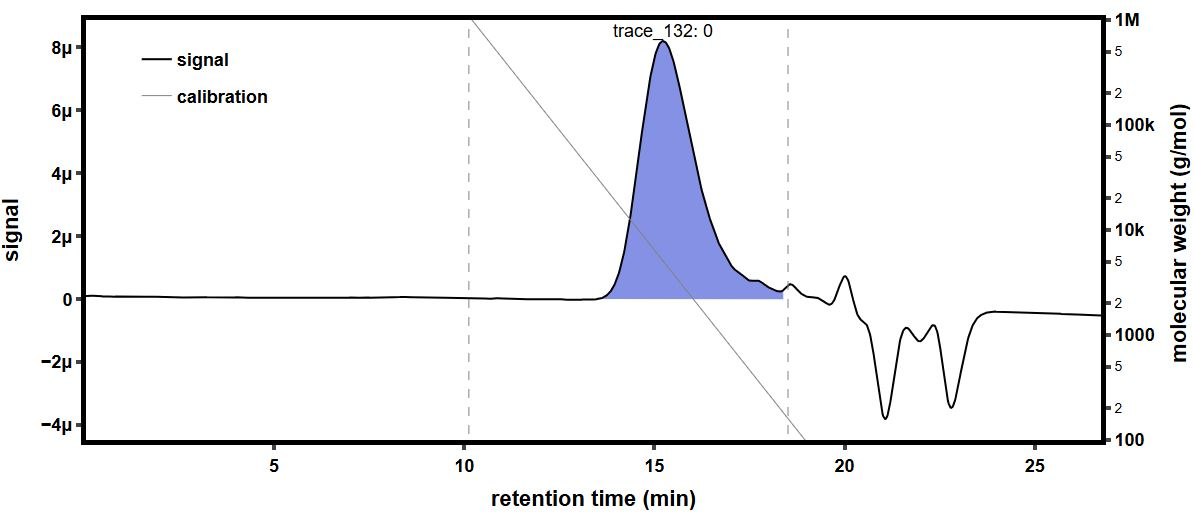

Data behind this chart, as committed beside it:
time (min), raw light scattering data: detector volt…, raw light scattering data: detector volt…, raw light scattering data: detector volt…, raw light scattering data: detector volt…, raw light scattering data: detector volt…, raw light scattering data: detector volt…, raw light scattering data: detector volt…, raw light scattering data: detector volt…, raw UV absorbance data: detector voltage…, differential refractive index data: diff…, Forward Laser Monitor: Forward Laser Mon…, Auto-inject Signal: Auto-inject Signal, Auto-inject Signal: Auto-inject Signal, absolute refractive index data: absolute…
-0.177, 0.0259, 0.0148, 0.03954, 0.02823, 0.03282, 0.02701, 0.04113, 0.01609, , -0.0002803, 1.005, , 1.44
-0.1602, 0.0259, 0.0148, 0.03954, 0.02823, 0.03282, 0.02701, 0.04113, 0.01609, , -0.0002803, 1.005, , 1.44
-0.1433, 0.0259, 0.0148, 0.03954, 0.02823, 0.03282, 0.02701, 0.04113, 0.01609, , -0.0002803, 1.005, , 1.44
-0.1265, 0.0259, 0.0148, 0.03954, 0.02824, 0.03282, 0.02701, 0.04113, 0.01609, , -0.0002803, 1.005, , 1.44
-0.1097, 0.0259, 0.01479, 0.03954, 0.02823, 0.03282, 0.02701, 0.04113, 0.01609, , -0.0002803, 1.005, , 1.44
-0.09284, 0.0259, 0.01479, 0.03954, 0.02823, 0.03282, 0.02701, 0.04113, 0.01609, , -0.0002803, 1.005, , 1.44
-0.076, 0.0259, 0.0148, 0.03954, 0.02824, 0.03282, 0.02701, 0.04113, 0.01609, , -0.0002803, 1.005, , 1.44
-0.05917, 0.0259, 0.0148, 0.03954, 0.02823, 0.03281, 0.02701, 0.04113, 0.01609, , -0.0002803, 1.005, , 1.44
-0.04234, 0.0259, 0.01479, 0.03954, 0.02824, 0.03282, 0.02701, 0.04113, 0.01609, , -0.0002803, 1.005, , 1.44
-0.0255, 0.0259, 0.01479, 0.03954, 0.02824, 0.03282, 0.02701, 0.04113, 0.01609, , -0.0002803, 1.005, , 1.44
-0.008666, 0.0259, 0.0148, 0.03954, 0.02823, 0.03282, 0.02701, 0.04113, 0.01609, , -0.0002803, 1.005, , 1.44
0.008168, 0.0259, 0.01479, 0.03954, 0.02823, 0.03282, 0.02701, 0.04113, 0.01609, , -0.0002803, 1.005, , 1.44
0.025, 0.0259, 0.01479, 0.03954, 0.02824, 0.03282, 0.02701, 0.04113, 0.0161, , -0.0002803, 1.005, , 1.44
0.04184, 0.0259, 0.0148, 0.03954, 0.02824, 0.03282, 0.02701, 0.04113, 0.01609, , -0.0002803, 1.005, , 1.44
0.05867, 0.0259, 0.01479, 0.03954, 0.02823, 0.03282, 0.02701, 0.04113, 0.01609, , -0.0002803, 1.005, , 1.44
0.07551, 0.0259, 0.01479, 0.03954, 0.02823, 0.03282, 0.02701, 0.04113, 0.01609, 0.05482, -0.0002803, 1.005, , 1.44
0.09234, 0.0259, 0.01479, 0.03954, 0.02824, 0.03282, 0.02701, 0.04114, 0.01609, 0.05482, -0.0002803, 1.005, , 1.44
0.1092, 0.0259, 0.0148, 0.03954, 0.02824, 0.03282, 0.02701, 0.04113, 0.01609, 0.05482, -0.0002803, 1.005, , 1.44
0.126, 0.0259, 0.0148, 0.03954, 0.02824, 0.03282, 0.02701, 0.04113, 0.01609, 0.05483, -0.0002803, 1.005, , 1.44
0.1428, 0.0259, 0.0148, 0.03954, 0.02824, 0.03282, 0.02701, 0.04113, 0.01609, 0.05484, -0.0002803, 1.005, , 1.44
0.1597, 0.02589, 0.01479, 0.03954, 0.02823, 0.03282, 0.02701, 0.04113, 0.01609, 0.05483, -0.0002803, 1.005, , 1.44
0.1765, 0.02589, 0.0148, 0.03954, 0.02823, 0.03282, 0.02701, 0.04113, 0.01609, 0.05483, -0.0002803, 1.005, , 1.44
0.1933, 0.02589, 0.01479, 0.03954, 0.02824, 0.03282, 0.02701, 0.04113, 0.01609, 0.05483, -0.0002803, 1.005, , 1.44
0.2102, 0.02589, 0.01479, 0.03954, 0.02824, 0.03282, 0.02701, 0.04113, 0.01609, 0.05483, -0.0002803, 1.005, , 1.44
0.227, 0.0259, 0.0148, 0.03954, 0.02823, 0.03282, 0.02701, 0.04113, 0.01609, 0.05484, -0.0002803, 1.005, , 1.44
0.2439, 0.0259, 0.0148, 0.03954, 0.02824, 0.03282, 0.02701, 0.04113, 0.01609, 0.05484, -0.0002803, 1.005, , 1.44
0.2607, 0.0259, 0.0148, 0.03954, 0.02824, 0.03282, 0.02701, 0.04113, 0.01609, 0.05484, -0.0002803, 1.005, , 1.44
0.2775, 0.0259, 0.0148, 0.03954, 0.02824, 0.03282, 0.02701, 0.04113, 0.01609, 0.05483, -0.0002803, 1.005, , 1.44
0.2944, 0.02589, 0.0148, 0.03954, 0.02824, 0.03282, 0.02701, 0.04113, 0.01609, 0.05483, -0.0002803, 1.005, , 1.44
0.3112, 0.02589, 0.0148, 0.03954, 0.02824, 0.03282, 0.02701, 0.04113, 0.01609, 0.05484, -0.0002803, 1.005, , 1.44
0.328, 0.0259, 0.0148, 0.03954, 0.02824, 0.03282, 0.02701, 0.04113, 0.01609, 0.05484, -0.0002803, 1.005, , 1.44
0.3449, 0.02589, 0.0148, 0.03954, 0.02824, 0.03282, 0.02701, 0.04113, 0.01609, 0.05484, -0.0002803, 1.005, , 1.44
0.3617, 0.02589, 0.01479, 0.03955, 0.02824, 0.03282, 0.02701, 0.04113, 0.01609, 0.05484, -0.0002803, 1.005, , 1.44
0.3785, 0.0259, 0.01479, 0.03955, 0.02824, 0.03282, 0.02701, 0.04113, 0.01609, 0.05484, -0.0002803, 1.005, , 1.44
0.3954, 0.02589, 0.0148, 0.03955, 0.02823, 0.03282, 0.02701, 0.04113, 0.01609, 0.05484, -0.0002803, 1.005, , 1.44
0.4122, 0.0259, 0.0148, 0.03955, 0.02824, 0.03282, 0.02701, 0.04113, 0.01609, 0.05484, -0.0002803, 1.005, , 1.44
0.429, 0.0259, 0.01479, 0.03955, 0.02824, 0.03282, 0.02701, 0.04113, 0.01609, 0.05485, -0.0002803, 1.005, , 1.44
0.4459, 0.0259, 0.0148, 0.03955, 0.02824, 0.03282, 0.02701, 0.04114, 0.01609, 0.05485, -0.0002803, 1.005, , 1.44
0.4627, 0.0259, 0.0148, 0.03954, 0.02823, 0.03282, 0.02701, 0.04113, 0.01609, 0.05485, -0.0002803, 1.005, , 1.44
0.4795, 0.0259, 0.0148, 0.03954, 0.02824, 0.03282, 0.02701, 0.04113, 0.01609, 0.05485, -0.0002803, 1.005, , 1.44
0.4964, 0.0259, 0.01479, 0.03955, 0.02824, 0.03282, 0.02701, 0.04113, 0.01609, 0.05485, -0.0002803, 1.005, , 1.441
0.5132, 0.02589, 0.01479, 0.03955, 0.02823, 0.03282, 0.02701, 0.04113, 0.01609, 0.05485, -0.0002803, 1.005, , 1.441
0.53, 0.02589, 0.0148, 0.03955, 0.02823, 0.03282, 0.02701, 0.04113, 0.01609, 0.05486, -0.0002803, 1.005, , 1.441
0.5469, 0.02589, 0.0148, 0.03955, 0.02823, 0.03282, 0.02701, 0.04113, 0.01609, 0.05485, -0.0002803, 1.005, , 1.441
0.5637, 0.0259, 0.0148, 0.03955, 0.02824, 0.03282, 0.02701, 0.04114, 0.01609, 0.05486, -0.0002803, 1.005, , 1.441
0.5805, 0.0259, 0.0148, 0.03954, 0.02824, 0.03282, 0.02701, 0.04113, 0.01609, 0.05486, -0.0002803, 1.005, , 1.441
0.5974, 0.0259, 0.0148, 0.03955, 0.02824, 0.03282, 0.02701, 0.04113, 0.01609, 0.05486, -0.0002803, 1.005, , 1.441
0.6142, 0.02589, 0.0148, 0.03955, 0.02824, 0.03282, 0.02701, 0.04113, 0.01609, 0.05486, -0.0002803, 1.005, , 1.441
0.631, 0.0259, 0.0148, 0.03955, 0.02824, 0.03282, 0.02701, 0.04113, 0.01609, 0.05486, -0.0002803, 1.005, , 1.441
0.6479, 0.0259, 0.0148, 0.03955, 0.02824, 0.03282, 0.02701, 0.04113, 0.01609, 0.05486, -0.0002803, 1.005, , 1.441
0.6647, 0.0259, 0.0148, 0.03954, 0.02824, 0.03282, 0.02701, 0.04113, 0.01609, 0.05486, -0.0002803, 1.005, , 1.441
0.6816, 0.0259, 0.0148, 0.03954, 0.02824, 0.03282, 0.02701, 0.04113, 0.01609, 0.05486, -0.0002803, 1.005, , 1.441
0.6984, 0.0259, 0.0148, 0.03954, 0.02824, 0.03282, 0.02701, 0.04113, 0.01609, 0.05486, -0.0002803, 1.005, , 1.441
0.7152, 0.0259, 0.0148, 0.03954, 0.02824, 0.03282, 0.02701, 0.04113, 0.01609, 0.05486, -0.0002803, 1.005, , 1.441
0.7321, 0.0259, 0.0148, 0.03954, 0.02824, 0.03282, 0.02701, 0.04114, 0.01609, 0.05487, -0.0002803, 1.005, , 1.441
0.7489, 0.0259, 0.01479, 0.03955, 0.02824, 0.03282, 0.02701, 0.04114, 0.01609, 0.05487, -0.0002803, 1.005, , 1.441
0.7657, 0.0259, 0.01479, 0.03955, 0.02824, 0.03282, 0.02701, 0.04113, 0.01609, 0.05487, -0.0002803, 1.005, , 1.441
0.7826, 0.0259, 0.0148, 0.03954, 0.02824, 0.03282, 0.02701, 0.04113, 0.01609, 0.05487, -0.0002803, 1.005, , 1.441
0.7994, 0.0259, 0.0148, 0.03954, 0.02824, 0.03282, 0.02701, 0.04113, 0.01609, 0.05487, -0.0002803, 1.005, , 1.441
0.8162, 0.0259, 0.01479, 0.03954, 0.02824, 0.03282, 0.02701, 0.04113, 0.01609, 0.05487, -0.0002803, 1.005, , 1.441
... 1,604 more rows
